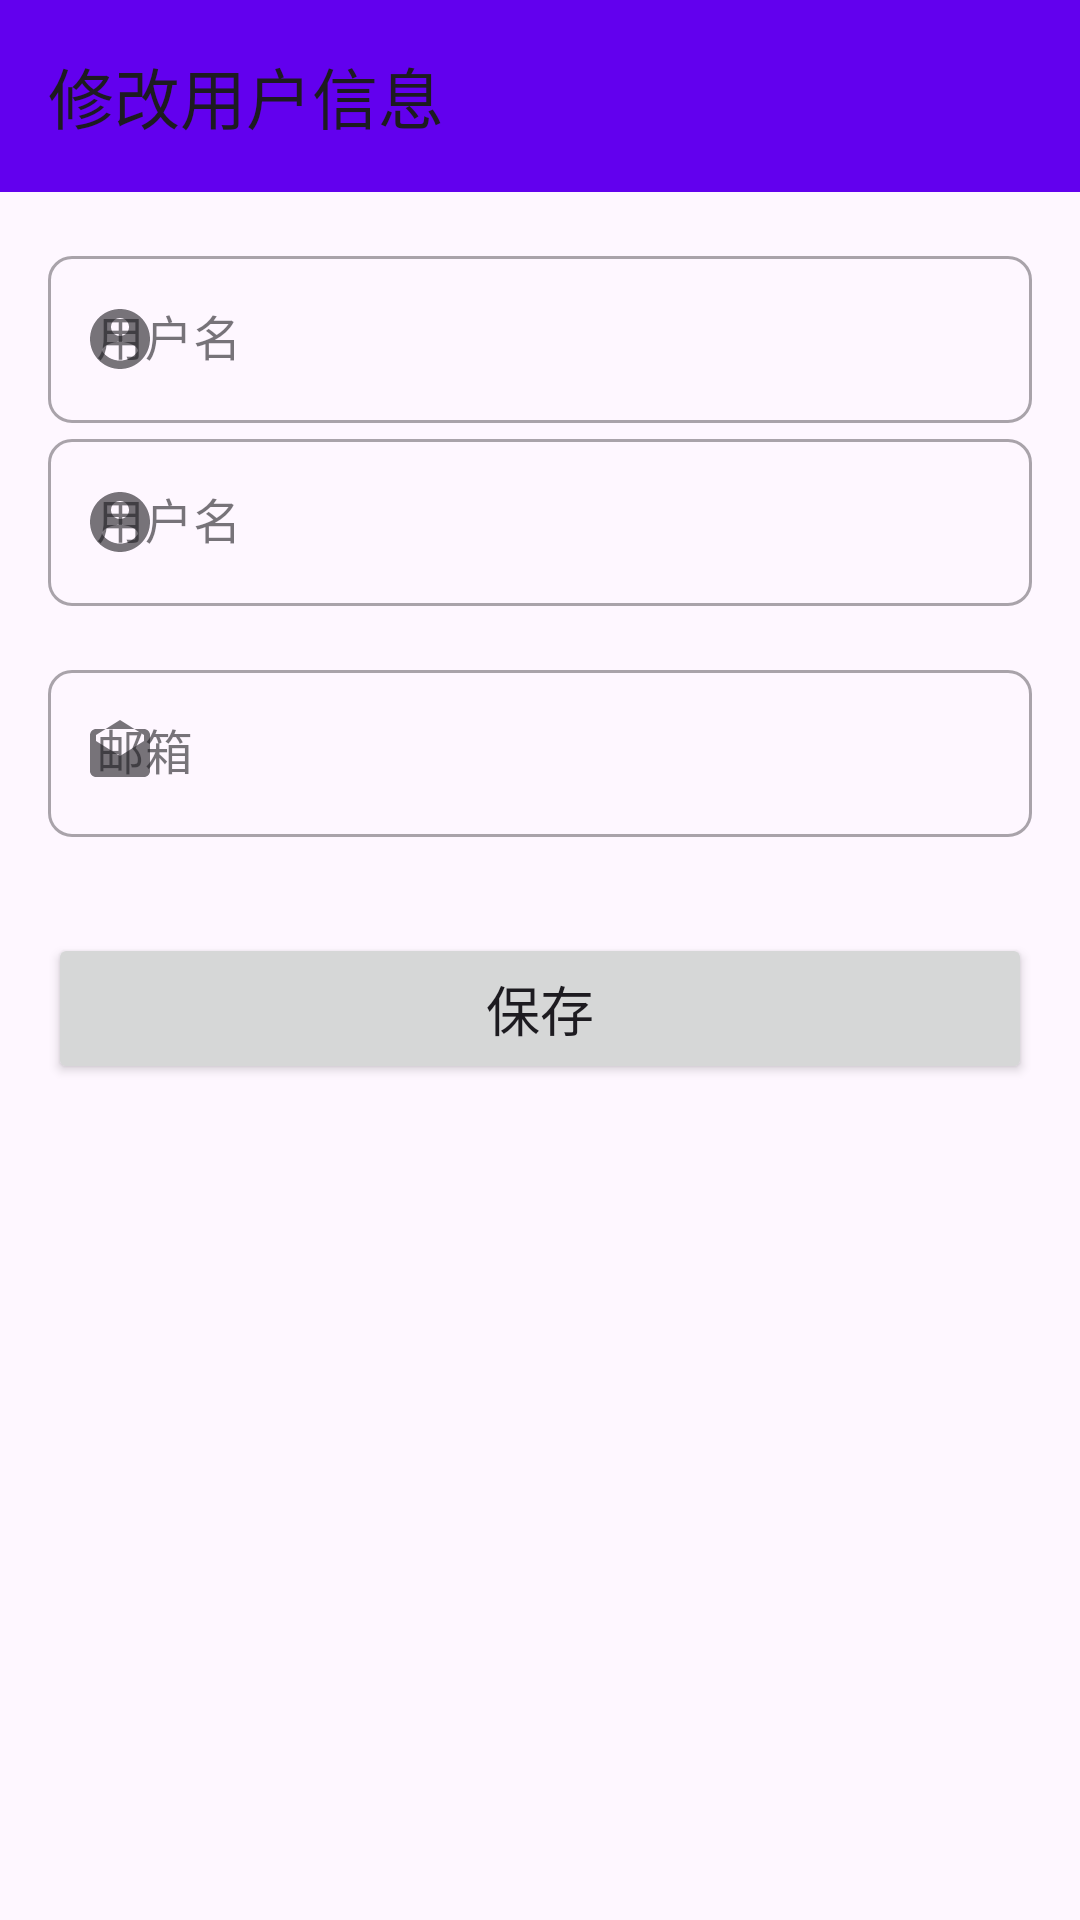

Produce the Android XML layout that renders to this screen, including the resource entries it uses.
<!-- AndroidManifest.xml: application theme Theme.Platform -->
<!-- res/layout/activity_user_profile_edit.xml -->
<?xml version="1.0" encoding="utf-8"?>
<androidx.constraintlayout.widget.ConstraintLayout xmlns:android="http://schemas.android.com/apk/res/android"
    xmlns:app="http://schemas.android.com/apk/res-auto"
    xmlns:tools="http://schemas.android.com/tools"
    android:layout_width="match_parent"
    android:layout_height="match_parent"
    tools:context=".activity.user.UserProfileEditActivity">

    <com.google.android.material.appbar.AppBarLayout
        android:id="@+id/appBarLayout"
        android:layout_width="match_parent"
        android:layout_height="wrap_content"
        android:theme="@style/Theme.Platform.AppBarOverlay"
        app:layout_constraintTop_toTopOf="parent">

        <androidx.appcompat.widget.Toolbar
            android:id="@+id/toolbar"
            android:layout_width="match_parent"
            android:layout_height="?attr/actionBarSize"
            android:background="?attr/colorPrimary"
            app:popupTheme="@style/Theme.Platform.PopupOverlay"
            app:title="@string/update_user_info_title" />

    </com.google.android.material.appbar.AppBarLayout>

    <LinearLayout
        android:layout_width="match_parent"
        android:layout_height="0dp"
        android:orientation="vertical"
        android:padding="16dp"
        app:layout_constraintTop_toBottomOf="@id/appBarLayout"
        app:layout_constraintBottom_toBottomOf="parent">

        <com.google.android.material.textfield.TextInputLayout
            android:id="@+id/til_username"
            style="@style/Widget.MaterialComponents.TextInputLayout.OutlinedBox"
            android:layout_width="match_parent"
            android:layout_height="wrap_content"
            android:hint="@string/username_hint"
            app:boxCornerRadiusBottomEnd="8dp"
            app:boxCornerRadiusBottomStart="8dp"
            app:boxCornerRadiusTopEnd="8dp"
            app:boxCornerRadiusTopStart="8dp"
            app:startIconDrawable="@drawable/ic_account_circle_black">

            <com.google.android.material.textfield.TextInputEditText
                android:id="@+id/et_username"
                android:layout_width="match_parent"
                android:layout_height="wrap_content"
                android:inputType="text" />
        </com.google.android.material.textfield.TextInputLayout>

        <com.google.android.material.textfield.TextInputLayout
            android:id="@+id/til_phone"
            style="@style/Widget.MaterialComponents.TextInputLayout.OutlinedBox"
            android:layout_width="match_parent"
            android:layout_height="wrap_content"
            android:hint="@string/username_hint"
            app:boxCornerRadiusBottomEnd="8dp"
            app:boxCornerRadiusBottomStart="8dp"
            app:boxCornerRadiusTopEnd="8dp"
            app:boxCornerRadiusTopStart="8dp"
            app:startIconDrawable="@drawable/ic_account_circle_black">

            <com.google.android.material.textfield.TextInputEditText
                android:id="@+id/et_phone"
                android:layout_width="match_parent"
                android:layout_height="wrap_content"
                android:inputType="text" />
        </com.google.android.material.textfield.TextInputLayout>

        <com.google.android.material.textfield.TextInputLayout
            android:id="@+id/til_email"
            style="@style/Widget.MaterialComponents.TextInputLayout.OutlinedBox"
            android:layout_width="match_parent"
            android:layout_height="wrap_content"
            android:layout_marginTop="16dp"
            android:hint="@string/email_hint"
            app:boxCornerRadiusBottomEnd="8dp"
            app:boxCornerRadiusBottomStart="8dp"
            app:boxCornerRadiusTopEnd="8dp"
            app:boxCornerRadiusTopStart="8dp"
            app:startIconDrawable="@drawable/ic_email_black">

            <com.google.android.material.textfield.TextInputEditText
                android:id="@+id/et_email"
                android:layout_width="match_parent"
                android:layout_height="wrap_content"
                android:inputType="textEmailAddress" />
        </com.google.android.material.textfield.TextInputLayout>

        <Button
            android:id="@+id/btn_save_profile"
            android:layout_width="match_parent"
            android:layout_height="wrap_content"
            android:layout_marginTop="32dp"
            android:text="@string/save_button"
            android:paddingTop="12dp"
            android:paddingBottom="12dp"
            android:textSize="18sp"
            app:cornerRadius="24dp"/>

        <ProgressBar
            android:id="@+id/progress_bar_edit_profile"
            android:layout_width="wrap_content"
            android:layout_height="wrap_content"
            android:layout_gravity="center_horizontal"
            android:layout_marginTop="24dp"
            android:visibility="gone" />

    </LinearLayout>

</androidx.constraintlayout.widget.ConstraintLayout>
<!-- resources referenced by this layout -->
<resources>
  <!-- drawable ic_account_circle_black (drawable) -->
  <vector xmlns:android="http://schemas.android.com/apk/res/android"
      android:width="24dp"
      android:height="24dp"
      android:viewportWidth="24"
      android:viewportHeight="24"
      android:tint="?attr/colorControlNormal">
      <path
          android:fillColor="@android:color/white"
          android:pathData="M12,2C6.48,2 2,6.48 2,12s4.48,10 10,10 10,-4.48 10,-10S17.52,2 12,2zm0,3c1.66,0 3,1.34 3,3s-1.34,3 -3,3 -3,-1.34 -3,-3 1.34,-3 3,-3zm0,14.2c-2.5,0 -4.71,-1.28 -6,-3.22 0.03,-1.99 4,-3.08 6,-3.08 1.99,0 5.97,1.09 6,3.08 -1.29,1.94 -3.5,3.22 -6,3.22z"/>
  </vector>
  <!-- drawable ic_email_black (drawable) -->
  <vector xmlns:android="http://schemas.android.com/apk/res/android"
      android:width="24dp"
      android:height="24dp"
      android:viewportWidth="24"
      android:viewportHeight="24"
      android:tint="?attr/colorControlNormal">
      <path
          android:fillColor="@android:color/white"
          android:pathData="M20,4L4,4c-1.1,0 -1.99,0.9 -1.99,2L2,18c0,1.1 0.9,2 2,2h16c1.1,0 2,-0.9 2,-2V6c0,-1.1 -0.9,-2 -2,-2zm0,4l-8,5 -8,-5V6l8,-5 8,5v2z"/>
  </vector>
  <string name="email_hint">邮箱</string>
  <string name="save_button">保存</string>
  <string name="update_user_info_title">修改用户信息</string>
  <string name="username_hint">用户名</string>
  <style name="Theme.Platform.AppBarOverlay" parent="ThemeOverlay.Material3.Toolbar.Surface" />
  <style name="Theme.Platform.PopupOverlay" parent="ThemeOverlay.Material3.Light" />
  <style name="Theme.Platform" parent="Base.Theme.Platform" />
  <style name="Base.Theme.Platform" parent="Theme.Material3.DayNight.NoActionBar">
          
          
          <item name="colorPrimary">@color/purple_500</item>
          <item name="colorPrimaryVariant">@color/purple_700</item>
          <item name="colorOnPrimary">@color/white</item>
          
          <item name="colorSecondary">@color/teal_200</item>
          <item name="colorSecondaryVariant">@color/teal_700</item>
          <item name="colorOnSecondary">@color/black</item>
          
          <item name="android:statusBarColor" tools:targetApi="l">?attr/colorPrimaryVariant</item>
          
      </style>
  <color name="purple_500">#FF6200EE</color>
  <color name="purple_700">#FF3700B3</color>
  <color name="white">#FFFFFFFF</color>
  <color name="teal_200">#FF03DAC5</color>
  <color name="teal_700">#FF018786</color>
  <color name="black">#FF000000</color>
</resources>
